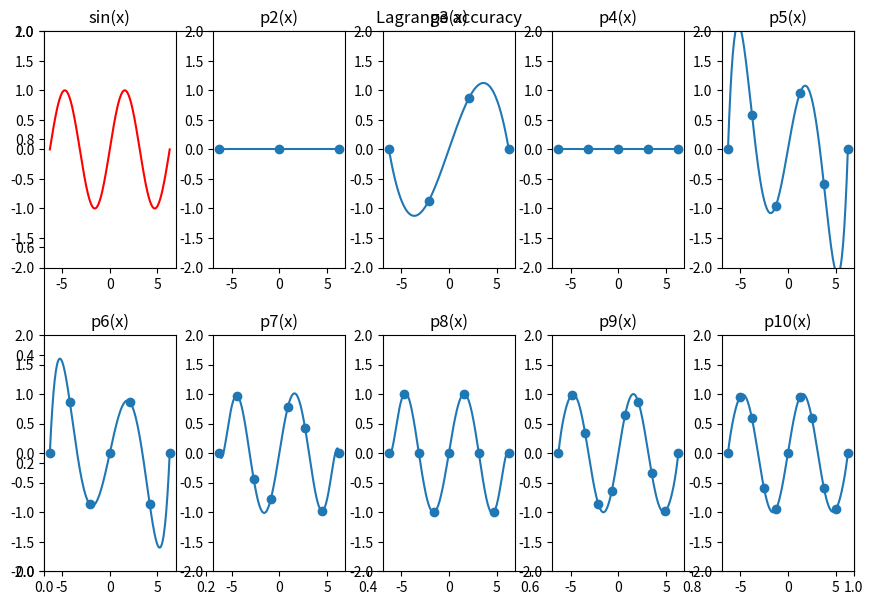

The matplotlib source for this figure:
from math import pi
from math import sin
import numpy as np
from matplotlib import pyplot as plt

def Lagrange(n,x):      #n次插值
    X=[]
    Y=[]
    for i in range(n+1):
        t=-2*pi+i*4*pi/n
        X.append(t)
        Y.append(sin(t))
    result=0.0
    for i in range(n+1):
        tmp0=1.0
        for j in range(n+1):
            if(j==i):
                continue
            else:
                tmp0*=(x-X[j])/(X[i]-X[j])
        tmp0*=Y[i]
        result+=tmp0
    return result

fig = plt.figure(figsize=(9,6))
plt.title('Lagrange accuracy')
X=np.linspace(-2*pi,2*pi,200)
plt.subplot2grid((4,10),(0,0),colspan=2,rowspan=2).set_title("sin(x)")
plt.plot(X,np.sin(X),'r')
plt.ylim(-2,2)
for i in range(2,11):
    a=0
    b=2*(i-1)
    if(i>5):
        a=2
        b=2*(i-6)
    plt.subplot2grid((4,10),(a,b),colspan=2,rowspan=2).set_title("p%d(x)"%i)
    plt.plot(X,Lagrange(i,X))
    plt.ylim(-2,2)      #设置范围
    A=[]
    for j in range(i+1):
        t=-2*pi+j*4*pi/(i)
        A.append(t)
    plt.scatter(A,np.sin(A))
plt.subplots_adjust(0.05,0.05,0.95,0.95,hspace=0.8,wspace=0.8)
plt.show()